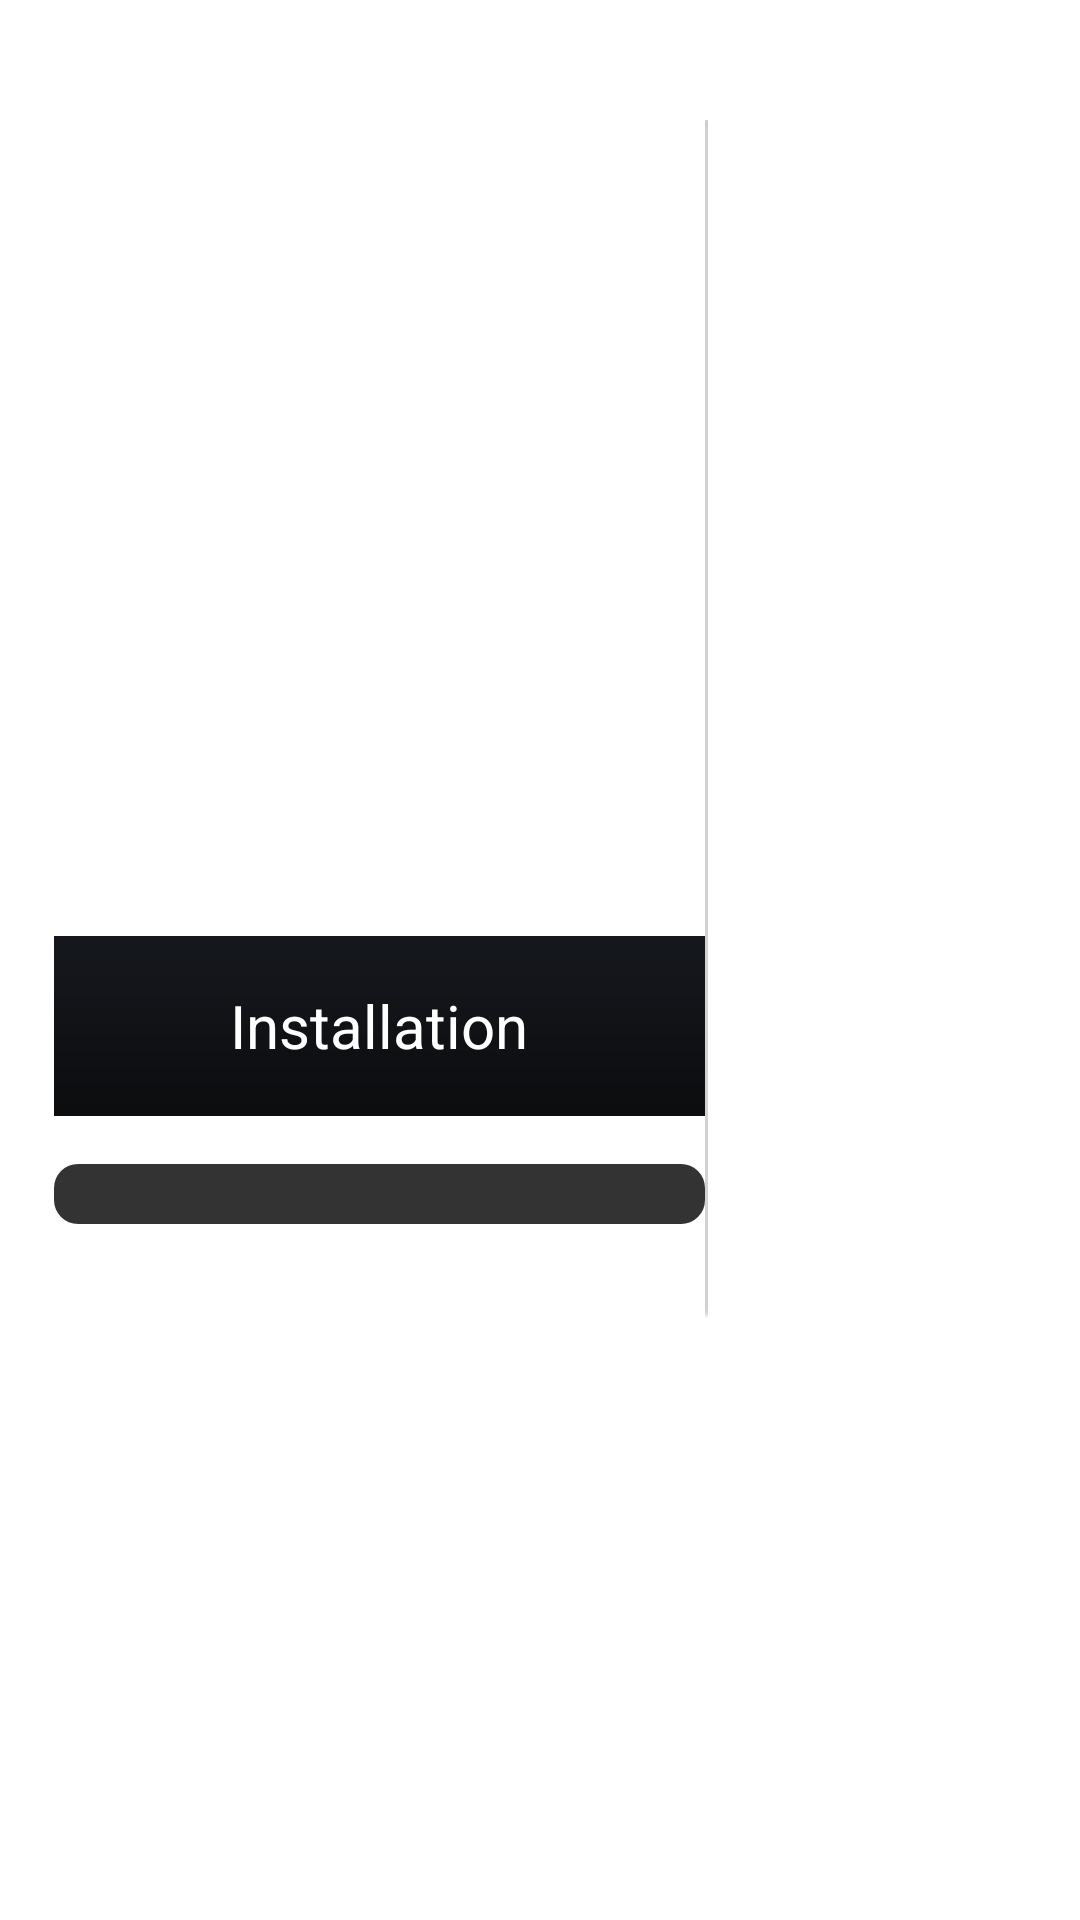

Write the Android layout XML for this screen, with the resource values it uses.
<!-- AndroidManifest.xml: application theme AppTheme -->
<!-- res/layout/install_main.xml -->
<?xml version="1.0" encoding="utf-8"?>
<LinearLayout xmlns:android="http://schemas.android.com/apk/res/android"
    android:id="@+id/widget28"
    android:layout_width="927dip"
    android:layout_height="567dip"
    android:orientation="vertical" >

    <LinearLayout
        android:id="@+id/widget31"
        android:layout_width="fill_parent"
        android:layout_height="fill_parent" >

        <RelativeLayout
            android:id="@+id/left"
            android:layout_width="235dip"
            android:layout_height="fill_parent"
            android:orientation="vertical" >

            <ImageView
                android:id="@+id/app_icon"
                android:layout_width="73dip"
                android:layout_height="73dip"
                android:layout_alignParentTop="true"
                android:layout_marginLeft="90dip"
                android:layout_marginTop="105dip"
                >
            </ImageView>

            <LinearLayout
                android:id="@+id/layout_install_button"
                android:layout_width="fill_parent"
                android:layout_height="60dip"
                android:layout_centerHorizontal="true"
                android:layout_centerVertical="true"
                android:layout_alignParentBottom="true"
                android:layout_marginBottom="268dip"
                android:orientation="vertical" >

                <Button
                    android:id="@+id/install"
                    android:layout_width="217dip"
                    android:layout_height="60dip"
                    android:layout_gravity="right"
                    android:textSize="20sp"
                    android:background="@drawable/button_background"
                    android:text="@string/install"
                    android:textColor="@drawable/white" >
                </Button>
            </LinearLayout>
            
          <LinearLayout
                android:id="@+id/layout_progress"
                android:layout_width="fill_parent"
                android:layout_height="60dip"
                android:layout_marginLeft="18dip"
                android:layout_alignParentBottom="true"
                android:layout_marginBottom="200dip"
                android:orientation="vertical" >
                <include
                    android:id="@+id/include_progress"
                    layout="@layout/download_progress" >
                </include>

            </LinearLayout>

        </RelativeLayout>

        <LinearLayout
            android:id="@+id/left"
            android:layout_width="wrap_content"
            android:layout_height="400dip"
            android:layout_marginTop="40dip"
            android:background="@drawable/market_information_vertical_dot"
            android:orientation="vertical" >
        </LinearLayout>

        <RelativeLayout
            android:id="@+id/right"
            android:layout_width="692dip"
            android:layout_height="fill_parent"
            android:orientation="vertical"
            android:paddingLeft="10dip"
            android:paddingRight="10dip" >

            <TextView
                android:id="@+id/title"
                android:layout_width="wrap_content"
                android:layout_height="wrap_content"
                android:layout_alignParentTop="true"
                android:layout_marginTop="60dip"
                android:textColor="@android:color/white"
                android:textSize="30sp" >
            </TextView>

            <TextView
                android:id="@+id/introduce"
                android:layout_width="wrap_content"
                android:layout_height="wrap_content"
                android:layout_below="@+id/title"
                android:layout_marginTop="20dip"
                android:maxLines="4"
                android:textColor="@android:color/white"
                android:textSize="17sp" >
            </TextView>

            <LinearLayout
                android:id="@+id/layout_gallery"
                android:layout_width="fill_parent"
                android:layout_height="wrap_content"
                android:layout_alignParentBottom="true"
                android:nextFocusLeft="@+id/install"
                android:orientation="vertical" >

                <Gallery
                    android:id="@+id/introduce_gallery"
                    android:layout_width="fill_parent"
                    android:layout_height="wrap_content" >
                </Gallery>
            </LinearLayout>
        </RelativeLayout>
    </LinearLayout>

</LinearLayout>
<!-- res/layout/download_progress.xml (included above) -->
<?xml version="1.0" encoding="utf-8"?>
<RelativeLayout xmlns:android="http://schemas.android.com/apk/res/android"
    android:layout_width="fill_parent"
    android:layout_height="wrap_content"
    android:paddingBottom="8sp"
    android:paddingTop="8sp" >

    <ProgressBar
        android:id="@+id/progress"
        style="?android:attr/progressBarStyleHorizontal"
        android:layout_width="fill_parent"
        android:layout_height="wrap_content"
        android:progressDrawable="@drawable/downloadpro" />

    <TextView
        android:id="@+id/value"
        android:layout_width="wrap_content"
        android:layout_height="wrap_content"
        android:layout_centerInParent="true"
        android:textColor="@drawable/white"
        android:textSize="12sp" />

</RelativeLayout>
<!-- resources referenced by this layout -->
<resources>
  <!-- drawable button_background (drawable) -->
  <?xml version="1.0" encoding="UTF-8"?>
  
  <selector xmlns:android="http://schemas.android.com/apk/res/android">
  	<item android:state_pressed="true" android:drawable="@drawable/button_selected" />
  	<item android:state_focused="true" android:state_window_focused="true" android:drawable="@drawable/button_selected" />
  	<item android:state_focused="true" android:state_window_focused="false" android:drawable="@drawable/button_selected" />
  	<item android:state_selected="true" android:drawable="@drawable/button_selected"></item>
  	<item android:drawable="@drawable/button_noselected" />
  </selector>
  <!-- drawable downloadpro (drawable) -->
  <?xml version="1.0" encoding="utf-8"?>
  <layer-list xmlns:android="http://schemas.android.com/apk/res/android" >
  
      <item android:id="@android:id/background">
          <shape>
              <corners android:radius="8.0dip" />
  
              <gradient
                  android:angle="270.0"
                  android:centerColor="#333333"
                  android:centerY="0.75"
                  android:endColor="#333333"
                  android:startColor="#333333" />
          </shape>
      </item>
      <item android:id="@android:id/secondaryProgress">
          <clip>
              <shape>
                  <corners android:radius="8.0dip" />
  
                  <gradient
                      android:angle="90.0"
                      android:centerColor="#1DA734"
                      android:centerY="0.75"
                      android:endColor="#27D844"
                      android:startColor="#27D844" />
              </shape>
          </clip>
      </item>
  
  </layer-list>
  <!-- drawable market_information_vertical_dot: png bitmap (drawable-mdpi, 2817 bytes) -->
  <string name="install"> Installation </string>
  <style name="AppTheme" parent="android:Theme.Light" />
  <!-- drawable button_selected: png bitmap (drawable-mdpi, 3159 bytes) -->
  <!-- drawable button_noselected: png bitmap (drawable-mdpi, 3118 bytes) -->
</resources>
